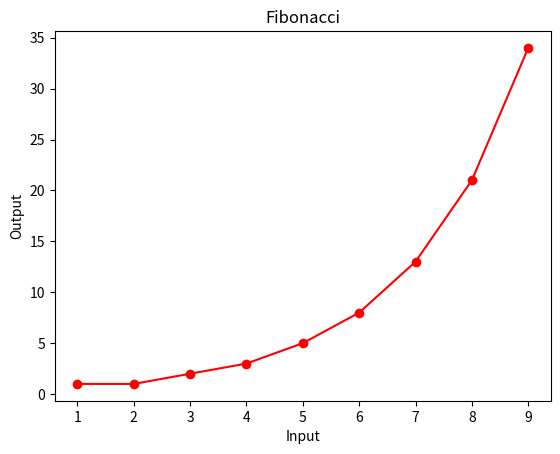

This chart was generated by the following Python code:
import numpy as np 
import matplotlib.pyplot as plt 
import math 

# We are creating an array containing n = 10 elements 
# for getting the first 10 Fibonacci numbers 
a = np.arange(1, 10) 
output_log10 = np.arange(1, 10) 
lengthA = len(a) 

# splitting of terms for easiness 
sqrtFive = np.sqrt(5) 
alpha = (1 + sqrtFive) / 2
beta = (1 - sqrtFive) / 2

# Implementation of formula 
# np.rint is used for rounding off to an integer 
Fn = np.rint(((alpha ** a) - (beta ** a)) / (sqrtFive)) 
print('Fn values',Fn)

m=0

for k in Fn:
    output_log10[m]=math.log10(k)
    print('Log base 10 of {} is {}'.format(k, math.log10(k)))
    m=m+1

print(output_log10)
#output_log10=math.log10(Fn)

print("The first {} numbers of Fibonacci series are {} . ".format(lengthA, Fn)) 

# red for numpy.log() 
plt.plot(a, Fn, 
		color = 'red', marker = "o") 
		
plt.title("Fibonacci") 
plt.xlabel("Input") 
plt.ylabel("Output") 
plt.show() 
